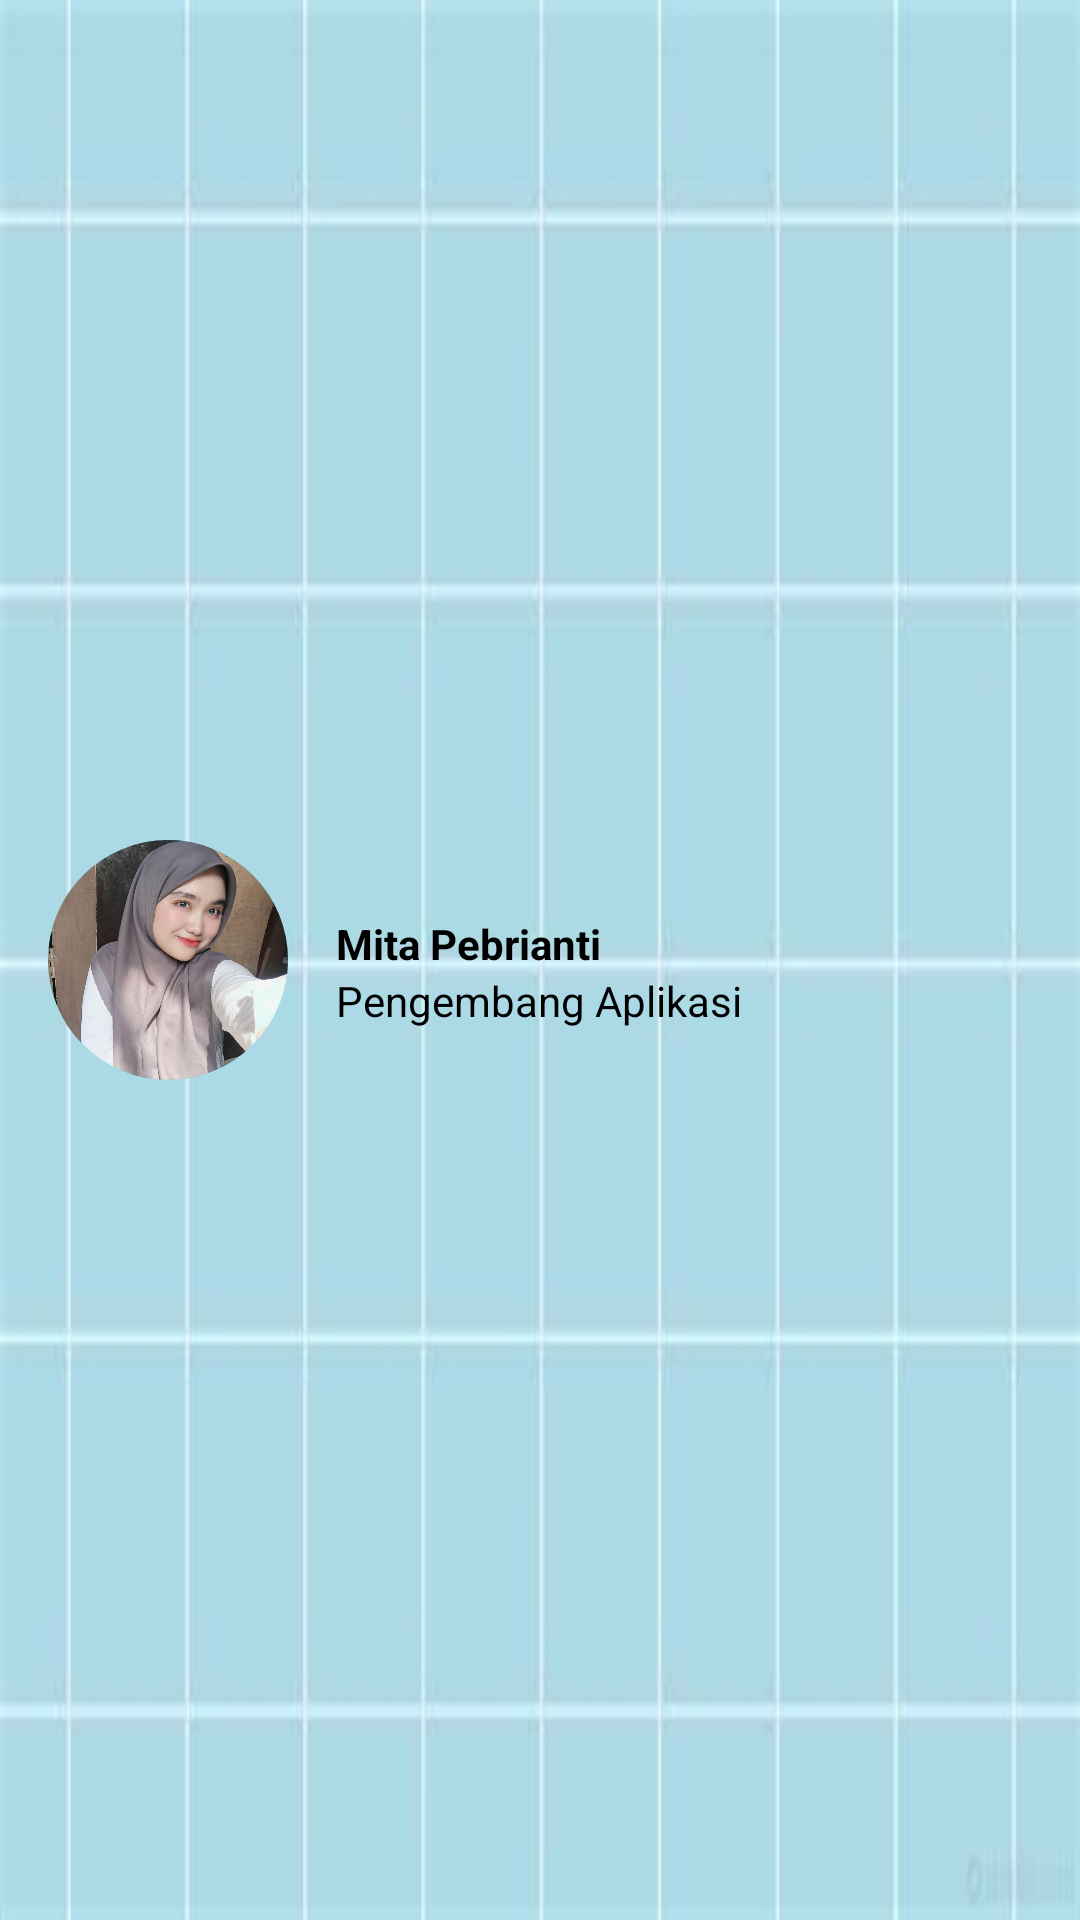

Android layout source for this screen:
<!-- AndroidManifest.xml: application theme Theme.LungCancerApp -->
<!-- res/layout/nav_header_main.xml -->
<LinearLayout xmlns:android="http://schemas.android.com/apk/res/android"
    xmlns:app="http://schemas.android.com/apk/res-auto"
    android:layout_width="match_parent"
    android:layout_height="@dimen/nav_header_height"
    android:background="@drawable/bg2"
    android:orientation="horizontal"
    android:padding="@dimen/activity_horizontal_margin"
    android:gravity="center_vertical">

    <ImageView
        android:id="@+id/imageView"
        android:layout_width="80dp"
        android:layout_height="80dp"
        android:layout_marginEnd="16dp"
        android:scaleType="centerCrop"
        android:src="@drawable/mita"
        android:background="@drawable/bg_circle_border"
        android:clipToOutline="true"
        android:contentDescription="@string/nav_header_desc" />

    <LinearLayout
        android:layout_width="wrap_content"
        android:layout_height="wrap_content"
        android:orientation="vertical">

        <TextView
            android:layout_width="wrap_content"
            android:layout_height="wrap_content"
            android:paddingTop="8dp"
            android:text="@string/nav_header_title"
            android:textColor="@android:color/black"
            android:textStyle="bold"
            android:textAppearance="@style/TextAppearance.AppCompat.Body1" />

        <TextView
            android:id="@+id/textView"
            android:layout_width="wrap_content"
            android:layout_height="wrap_content"
            android:text="@string/nav_header_subtitle"
            android:textColor="@android:color/black" />
    </LinearLayout>
</LinearLayout>
<!-- resources referenced by this layout -->
<resources>
  <dimen name="activity_horizontal_margin">16dp</dimen>
  <dimen name="nav_header_height">176dp</dimen>
  <!-- drawable bg2: jpg bitmap (drawable, 7385 bytes) -->
  <!-- drawable bg_circle_border (drawable) -->
  <shape xmlns:android="http://schemas.android.com/apk/res/android"
      android:shape="oval">
      <solid android:color="#FFFFFF" />
      <stroke
          android:width="3dp"
          android:color="#00BCD4" />
  </shape>
  <!-- drawable mita: jpg bitmap (drawable, 93895 bytes) -->
  <string name="nav_header_desc">Navigation header</string>
  <string name="nav_header_subtitle">Pengembang Aplikasi</string>
  <string name="nav_header_title">Mita Pebrianti</string>
  <style name="Theme.LungCancerApp" parent="Theme.MaterialComponents.DayNight.DarkActionBar">
          
          <item name="colorPrimary">@color/skyBlue</item>
          <item name="colorPrimaryVariant">@color/skyBlue</item>
          <item name="colorOnPrimary">@color/white</item>
          
          <item name="colorSecondary">@color/teal_200</item>
          <item name="colorSecondaryVariant">@color/teal_700</item>
          <item name="colorOnSecondary">@color/black</item>
          
          <item name="android:statusBarColor">@color/skyBlue</item>
          
      </style>
  <color name="skyBlue">#82C8E5</color>
  <color name="white">#FFFFFFFF</color>
  <color name="teal_200">#FF03DAC5</color>
  <color name="teal_700">#FF018786</color>
  <color name="black">#FF000000</color>
</resources>
